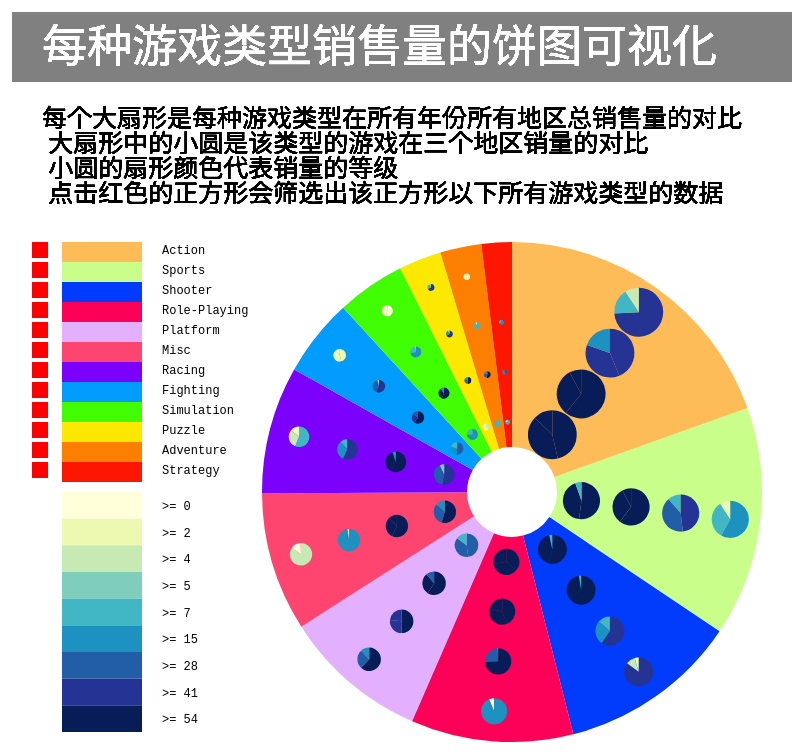
D3 v3 page, settled after 480 driven frames (8 s of simulated time); the page loaded 1 data file(s).



    var width = 960,height = 1000,
        radius = height / 4;

    var arc = d3.svg.arc()
        .innerRadius(45)
        .outerRadius(radius);

    var pie = d3.layout.pie();
    var gridSize = Math.floor(width / 12),    // 求地板，即去掉小数部分，width分成24份
        legendElementWidth = gridSize;    // 底下长条的长度，是格子边长的两倍
    var color = d3.scale.category20();
    var buckets = 9;       // 一共9种颜色级别
    var colors = ["#ffffd9","#edf8b1","#c7e9b4","#7fcdbb","#41b6c4","#1d91c0","#225ea8","#253494","#081d58"];
    var myColor = ["rgba(253,153,1,0.65)","rgba(140,253,1,0.46)","rgb(1,60,253)","#fd0159",
                    "rgba(161,1,253,0.31)","rgba(253,1,60,0.73)","#7b01fd","#019cfd",
                    "#40fd01","rgb(253,232,1)","rgb(253,127,1)","#fd1601"]
    var red = [173.27,407.74,649.95,1039.93,1483.98,2210.74,3000.61,3839.74,4753.57,5779.77,7089.01,8811.85];

    var svg = d3.select("body").append("svg")
        .attr("width", width)
        .attr("height", height)
        .append("g")
        .attr("transform", "translate(" + (width / 2 + 200 ) + "," + height / 2 + ")");

    var str = "每个大扇形是每种游戏类型在所有年份所有地区总销售量的对比/ 大扇形中的小圆是该类型的游戏在三个地区销量的对比/ " +
        "小圆的扇形颜色代表销量的等级/ 点击红色的正方形会筛选出该正方形以下所有游戏类型的数据";

    var strs = str.split("/") ;

    var title_rect = svg.selectAll(".TitleRect")
        .data(red)
        .enter()
        .append("rect")
        .attr("class","TitleRect")
        .attr("transform","translate(" + (-500) + "," + (-480) + ")")
        //.attr("x", 0)
        //.attr("y",10)
        //矩形的宽
        .attr("width", width)
        .attr("height", 70)
        .attr("fill","gray");

    var title_text = svg.selectAll("TitleText")
        .data(red)   //填充数据
        .enter()
        .append("text")
        .attr('fill','white')   //设置字体颜色
        .attr("class","TitleText")
        .attr("transform","translate(" + (-470) + "," + (-440) + ")")
        .attr("x", 0)
        .attr("y",10)
        .attr("font-size",45)
        //.attr('text-anchor',"middle")
        .text("每种游戏类型销售量的饼图可视化")

    var description_text = svg.selectAll("DesText")
        .data(red)   //填充数据
        .enter()
        .append("text")
        .attr('fill','black')   //设置字体颜色
        .attr("class","DesText")
        .attr("transform","translate(" + (-470) + "," + (-400) + ")")
        .attr("x", 0)
        .attr("y",10)
        .attr("font-size",25)

    var texts = description_text.selectAll("tspan")
        .data(strs)
        .enter()
        .append("tspan")
        .attr("x",description_text.attr("x"))
        .attr("dy","1em")
        .text(function(d){return d})


    var ii = 0;

    d3.csv("../data/gen_year.csv", //function(d) {}, function(error, data) {} );

        function(error, data) {
            var alpha = 0;
            var array_data = [], array_1980 = [], array_1990 = [], array_2000 = [], array_2010 = [], array_temp = [];
            var colorScale = d3.scale.quantile()        // 按分位数取值，可使每个区域内元素个数相等
                .domain([0, buckets - 1, d3.max(data, function (d) { return d.U_2000s; })])  // 定义域
                // domain([0, n, 数据的最大值]);
                .range(colors);    // 值域：是颜色数组，函数的返回值是代表某种颜色的字符串

            for (var i = 0; i < 12; i++){
                array_data[i] = data[i]._all;
                array_1980[(i)*3] = data[i].U_1980s;
                array_1980[(i)*3+1] = data[i].E_1980s;
                array_1980[(i)*3+2] = data[i].J_1980s;
                array_1990[(i)*3] = data[i].U_1980s;
                array_1990[(i)*3+1] = data[i].E_1990s;
                array_1990[(i)*3+2] = data[i].J_1990s;
                array_2000[(i)*3] = data[i].U_2000s;
                array_2000[(i)*3+1] = data[i].E_2000s;
                array_2000[(i)*3+2] = data[i].J_2000s;
                array_2010[(i)*3] = data[i].U_2010s;
                array_2010[(i)*3+1] = data[i].E_2010s;
                array_2010[(i)*3+2] = data[i].J_2010s;
            }
            svg.selectAll("path")
                .data(pie(array_data))
                .enter().append("path")
                .style("fill", function(d, i) { return myColor[i]; })
                .attr("d", arc)

            for(var i = 0;i < 12;i++){
                var arc1 = d3.svg.arc()
                    .innerRadius(0)
                    .outerRadius(radius / 2 *data[i]._all / red[11]);
                array_temp[0] = array_1980[(i-ii)*3];
                array_temp[1] = array_1980[(i-ii)*3+1];
                array_temp[2] = array_1980[(i-ii)*3+2];
                var theta = Math.PI - alpha - Math.PI * data[i]._all / red[11];
                var x_off = (radius-30)*Math.sin(theta);
                var y_off = (radius-30)*Math.cos(theta);
                svg.selectAll("path1")
                    .data(pie(array_temp))
                    .enter().append("path")
                    .style("fill", function (d, j) {
                        return colorScale(array_temp[j]);
                    })
                    .attr("d", arc1)
                    //.attr("transform", function(d) { return "translate(" + arc.centroid(d) + ")"; });
                    .attr("transform", "translate(" + x_off + "," + y_off + ")");
                alpha = alpha + 2 * Math.PI * data[i]._all / red[11];
            }
            for(var i = 0;i < 12;i++){
                var arc1 = d3.svg.arc()
                    .innerRadius(0)
                    .outerRadius(radius / 2 *data[i]._all / red[11]);
                array_temp[0] = array_1990[(i-ii)*3];
                array_temp[1] = array_1990[(i-ii)*3+1];
                array_temp[2] = array_1990[(i-ii)*3+2];
                var theta = Math.PI - alpha - Math.PI * data[i]._all / red[11];
                var x_off = (radius-80)*Math.sin(theta);
                var y_off = (radius-80)*Math.cos(theta);
                svg.selectAll("path2")
                    .data(pie(array_temp))
                    .enter().append("path")
                    .style("fill", function (d, j) {
                        return colorScale(array_temp[j]);
                    })
                    .attr("d", arc1)
                    //.attr("transform", function(d) { return "translate(" + arc.centroid(d) + ")"; });
                    .attr("transform", "translate(" + x_off + "," + y_off + ")");
                alpha = alpha + 2 * Math.PI * data[i]._all / red[11];
            }
            for(var i = 0;i < 12;i++){
                var arc1 = d3.svg.arc()
                    .innerRadius(0)
                    .outerRadius(radius / 2 *data[i]._all / red[11]);
                array_temp[0] = array_2000[(i-ii)*3];
                array_temp[1] = array_2000[(i-ii)*3+1];
                array_temp[2] = array_2000[(i-ii)*3+2];
                var theta = Math.PI - alpha - Math.PI * data[i]._all / red[11];
                var x_off = (radius-130)*Math.sin(theta);
                var y_off = (radius-130)*Math.cos(theta);
                svg.selectAll("path3")
                    .data(pie(array_temp))
                    .enter().append("path")
                    .style("fill", function (d, j) {
                        return colorScale(array_temp[j]);
                    })
                    .attr("d", arc1)
                    //.attr("transform", function(d) { return "translate(" + arc.centroid(d) + ")"; });
                    .attr("transform", "translate(" + x_off + "," + y_off + ")");
                alpha = alpha + 2 * Math.PI * data[i]._all / red[11];
            }
            for(var i = 0;i < 12;i++){
                var arc1 = d3.svg.arc()
                    .innerRadius(0)
                    .outerRadius(radius / 2 *data[i]._all / red[11]);
                array_temp[0] = array_2010[(i-ii)*3];
                array_temp[1] = array_2010[(i-ii)*3+1];
                array_temp[2] = array_2010[(i-ii)*3+2];
                var theta = Math.PI - alpha - Math.PI * data[i]._all / red[11];
                var x_off = (radius-180)*Math.sin(theta);
                var y_off = (radius-180)*Math.cos(theta);
                svg.selectAll("path4")
                    .data(pie(array_temp))
                    .enter().append("path")
                    .style("fill", function (d, j) {
                        return colorScale(array_temp[j]);
                    })
                    .attr("d", arc1)
                    //.attr("transform", function(d) { return "translate(" + arc.centroid(d) + ")"; });
                    .attr("transform", "translate(" + x_off + "," + y_off + ")");
                alpha = alpha + 2 * Math.PI * data[i]._all / red[11];
            }
            var legend = svg.selectAll(".legend")
                .data([0].concat(colorScale.quantiles()), function(d) { return d; })    // 由data获得的元素个数为7
                .enter().append("g")
                .attr("class", "legend");
            legend.append("rect")
                .attr("x", -450 )
                .attr("y", function (d, i) {return gridSize * i / 3})
                .attr("width", legendElementWidth)
                .attr("height", gridSize / 3)
                .style("fill", function(d, i) { return colors[i]; });
            legend.append("text")
                .attr("class", "mono")
                .text(function(d) { return ">= "+Math.round(d); })
                .attr("x", -350)
                .attr("y", function (d, i) {return gridSize * i / 3 + 18});
            var legend1 = svg.selectAll(".legend1")
                .data(data)    // 由data获得的元素个数为12
                .enter().append("g")
                .attr("class", "legend1");
            legend1.append("rect")
                .attr("x", -450 )
                .attr("y", function (d, i) {return gridSize * i / 4 - 250})
                .attr("width", legendElementWidth)
                .attr("height", gridSize / 4)
                .style("fill", function(d, i) { return myColor[i]; });
            legend1.append("text")
                .attr("class", "mono")
                .text(function(d) { return d.Genre; })
                .attr("x", -350)
                .attr("y", function (d, i) {return gridSize * i / 4 - 238});
        })




    var butt = svg.selectAll(".redRect")
        .data(red).enter()
        .append("rect")
        .attr("class","redRect")
        .attr("x", -480 )
        .attr("y", function (d, i) {return gridSize * i / 4 - 250})
        .attr("width", gridSize / 5)
        .attr("height", gridSize / 5)
        .attr("fill", 'red')
        .on('click',function(d, i) {
            var array_data = [], array_1980 = [], array_1990 = [], array_2000 = [], array_2010 = [], array_temp = [];
            ii = i;
            var alpha = 0;
            svg.selectAll(".greenRect")
                .remove();
            svg.selectAll("path")
                .remove();
            var greenRect = svg.selectAll(".greenRect")
                .data(red).enter()
                .append("rect")
                .attr("class","greenRect")
                .attr("x", -480 )
                .attr("y", gridSize * i / 4 - 250)
                .attr("width", gridSize / 5)
                .attr("height", gridSize / 5)
                .attr("fill", '#2FFD01' )
            d3.csv("../data/gen_year.csv", //function(d) {}, function(error, data) {} );

                function(error, data) {

                    var colorScale = d3.scale.quantile()        // 按分位数取值，可使每个区域内元素个数相等
                        .domain([0, buckets - 1, d3.max(data, function (d) { return d.U_2000s; })])  // 定义域
                        // domain([0, n, 数据的最大值]);
                        .range(colors);    // 值域：是颜色数组，函数的返回值是代表某种颜色的字符串

                    for (var i = ii; i < 12; i++){
                        array_data[i-ii] = data[i]._all;
                        array_1980[(i-ii)*3] = data[i].U_1980s;
                        array_1980[(i-ii)*3+1] = data[i].E_1980s;
                        array_1980[(i-ii)*3+2] = data[i].J_1980s;
                        array_1990[(i-ii)*3] = data[i].U_1980s;
                        array_1990[(i-ii)*3+1] = data[i].E_1990s;
                        array_1990[(i-ii)*3+2] = data[i].J_1990s;
                        array_2000[(i-ii)*3] = data[i].U_2000s;
                        array_2000[(i-ii)*3+1] = data[i].E_2000s;
                        array_2000[(i-ii)*3+2] = data[i].J_2000s;
                        array_2010[(i-ii)*3] = data[i].U_2010s;
                        array_2010[(i-ii)*3+1] = data[i].E_2010s;
                        array_2010[(i-ii)*3+2] = data[i].J_2010s;
                    }
                    svg.selectAll("path")
                        .data(pie(array_data))
                        .enter().append("path")
                        .style("fill", function(d, i) { return myColor[i+ii]; })
                        .attr("d", arc)

                    for(var i = ii;i < 12;i++){
                        var arc1 = d3.svg.arc()
                            .innerRadius(0)
                            .outerRadius(Math.min(radius / 2 *data[i]._all / red[11-ii], radius / 10));
                        array_temp[0] = array_1980[(i-ii)*3];
                        array_temp[1] = array_1980[(i-ii)*3+1];
                        array_temp[2] = array_1980[(i-ii)*3+2];
                        var theta = Math.PI - alpha - Math.PI * data[i]._all / red[11-ii];
                        var x_off = (radius-30)*Math.sin(theta);
                        var y_off = (radius-30)*Math.cos(theta);
                        svg.selectAll("path1")
                            .data(pie(array_temp))
                            .enter().append("path")
                            .style("fill", function (d, j) {
                                return colorScale(array_temp[j]);
                            })
                            .attr("d", arc1)
                            .attr("transform", "translate(" + x_off + "," + y_off + ")");
                        alpha = alpha + 2 * Math.PI * data[i]._all / red[11-ii];
                    }
                    for(var i = ii;i < 12;i++){
                        var arc1 = d3.svg.arc()
                            .innerRadius(0)
                            .outerRadius(Math.min(radius / 2 *data[i]._all / red[11-ii], radius / 10));
                        array_temp[0] = array_1990[(i-ii)*3];
                        array_temp[1] = array_1990[(i-ii)*3+1];
                        array_temp[2] = array_1990[(i-ii)*3+2];
                        var theta = Math.PI - alpha - Math.PI * data[i]._all / red[11-ii];
                        var x_off = (radius-80)*Math.sin(theta);
                        var y_off = (radius-80)*Math.cos(theta);
                        svg.selectAll("path2")
                            .data(pie(array_temp))
                            .enter().append("path")
                            .style("fill", function (d, j) {
                                return colorScale(array_temp[j]);
                            })
                            .attr("d", arc1)
                            .attr("transform", "translate(" + x_off + "," + y_off + ")");
                        alpha = alpha + 2 * Math.PI * data[i]._all / red[11-ii];
                    }
                    for(var i = ii;i < 12;i++){
                        var arc1 = d3.svg.arc()
                            .innerRadius(0)
                            .outerRadius(Math.min(radius / 2 *data[i]._all / red[11-ii], radius / 10));
                        array_temp[0] = array_2000[(i-ii)*3];
                        array_temp[1] = array_2000[(i-ii)*3+1];
                        array_temp[2] = array_2000[(i-ii)*3+2];
                        var theta = Math.PI - alpha - Math.PI * data[i]._all / red[11-ii];
                        var x_off = (radius-130)*Math.sin(theta);
                        var y_off = (radius-130)*Math.cos(theta);
                        svg.selectAll("path3")
                            .data(pie(array_temp))
                            .enter().append("path")
                            .style("fill", function (d, j) {
                                return colorScale(array_temp[j]);
                            })
                            .attr("d", arc1)
                            .attr("transform", "translate(" + x_off + "," + y_off + ")");
                        alpha = alpha + 2 * Math.PI * data[i]._all / red[11-ii];
                    }
                    for(var i = ii;i < 12;i++){
                        var arc1 = d3.svg.arc()
                            .innerRadius(0)
                            .outerRadius(Math.min(radius / 2 *data[i]._all / red[11-ii], radius / 10));
                        array_temp[0] = array_2010[(i-ii)*3];
                        array_temp[1] = array_2010[(i-ii)*3+1];
                        array_temp[2] = array_2010[(i-ii)*3+2];
                        var theta = Math.PI - alpha - Math.PI * data[i]._all / red[11-ii];
                        var x_off = (radius-180)*Math.sin(theta);
                        var y_off = (radius-180)*Math.cos(theta);
                        svg.selectAll("path4")
                            .data(pie(array_temp))
                            .enter().append("path")
                            .style("fill", function (d, j) {
                                return colorScale(array_temp[j]);
                            })
                            .attr("d", arc1)
                            .attr("transform", "translate(" + x_off + "," + y_off + ")");
                        alpha = alpha + 2 * Math.PI * data[i]._all / red[11-ii];
                    }
                    var legend = svg.selectAll(".legend")
                        .data([0].concat(colorScale.quantiles()), function(d) { return d; })    // 由data获得的元素个数为7
                        .enter().append("g")
                        .attr("class", "legend");
                    legend.append("rect")
                        .attr("x", -450 )
                        .attr("y", function (d, i) {return gridSize * i / 3})
                        .attr("width", legendElementWidth)
                        .attr("height", gridSize / 3)
                        .style("fill", function(d, i) { return colors[i]; });
                    legend.append("text")
                        .attr("class", "mono")
                        .text(function(d) { return ">= "+Math.round(d); })
                        .attr("x", -350)
                        .attr("y", function (d, i) {return gridSize * i / 3 + 18});
                })
        })




### data: ../data/gen_year.csv
Genre, _1970s, _1980s, _1990s, _2000s, _2010s, _all, U_1980s, U_1990s, U_2000s, U_2010s, E_1980s, E_1990s, E_2000s, E_2010s, J_1980s, J_1990s, J_2000s, J_2010s
Action, 0.34, 57.23, 166.9, 942.5, 555.8, 1723, 41.85, 86.52, 505.6, 227.4, 5.24, 49.99, 260.7, 200.5, 9.32, 22.33, 64.86, 62.14
Sports, 0.49, 33.9, 185.7, 856.9, 232.3, 1309, 10.97, 93.13, 459.6, 105.9, 3.04, 38.45, 243.2, 86.6, 19.48, 45.93, 58.43, 10.92
Shooter, 7.07, 52.72, 75.76, 505.3, 385.4, 1026, 44.28, 42.76, 297, 184.5, 2.4, 19.84, 145.2, 142.5, 5.3, 10.3, 11.16, 11.42
Role-Playing, 0, 19.77, 209, 459.8, 235.2, 923.8, 1.14, 53.8, 192.5, 79.02, 0, 36.75, 90.77, 60.05, 17.1, 110.4, 146, 76.77
Platform, 0, 145.2, 202, 393.1, 88.77, 829.1, 88.48, 106.3, 212.9, 38.31, 17.23, 46.8, 106.5, 30.12, 36.73, 41.27, 40.58, 12.07
Misc, 2.71, 5.74, 79.08, 561.1, 141.2, 789.9, 0.82, 38.08, 285.2, 70.29, 0.05, 18.6, 152.1, 40.88, 4.86, 19.5, 65.06, 17.25
Racing, 0, 18.36, 164.1, 455.5, 88.75, 726.8, 9.92, 85.63, 230, 31.36, 2.56, 46.41, 146.3, 40.99, 5.17, 24.87, 20.96, 5.61
Fighting, 0.77, 6.47, 143.7, 225.9, 67.19, 444.1, 2.8, 65.9, 119.8, 31.49, 0.65, 30.11, 52.55, 16.65, 2.92, 42.52, 29.47, 12.24
Simulation, 0, 1.65, 54.29, 284.9, 49.16, 390, 0.88, 18.46, 147, 15.46, 0.24, 9.18, 85.19, 18.41, 0.48, 24.27, 27.25, 11.54
Puzzle, 0, 68.73, 36.81, 126.6, 10.05, 242.2, 46.82, 11.89, 60.46, 2.84, 6.23, 4.73, 35.99, 3.57, 14.4, 19.08, 20.29, 2.91
Adventure, 0, 4.78, 47.79, 137.4, 44.46, 234.5, 2.57, 17.82, 67.2, 14.34, 0.52, 13.87, 35.5, 13.85, 1.61, 14.4, 24.04, 11.82
Strategy, 0, 0, 65.93, 85.47, 21.87, 173.3, 0, 24.87, 35.49, 7.47, 0, 13.26, 23.79, 7.79, 0, 25.37, 19.15, 4.58